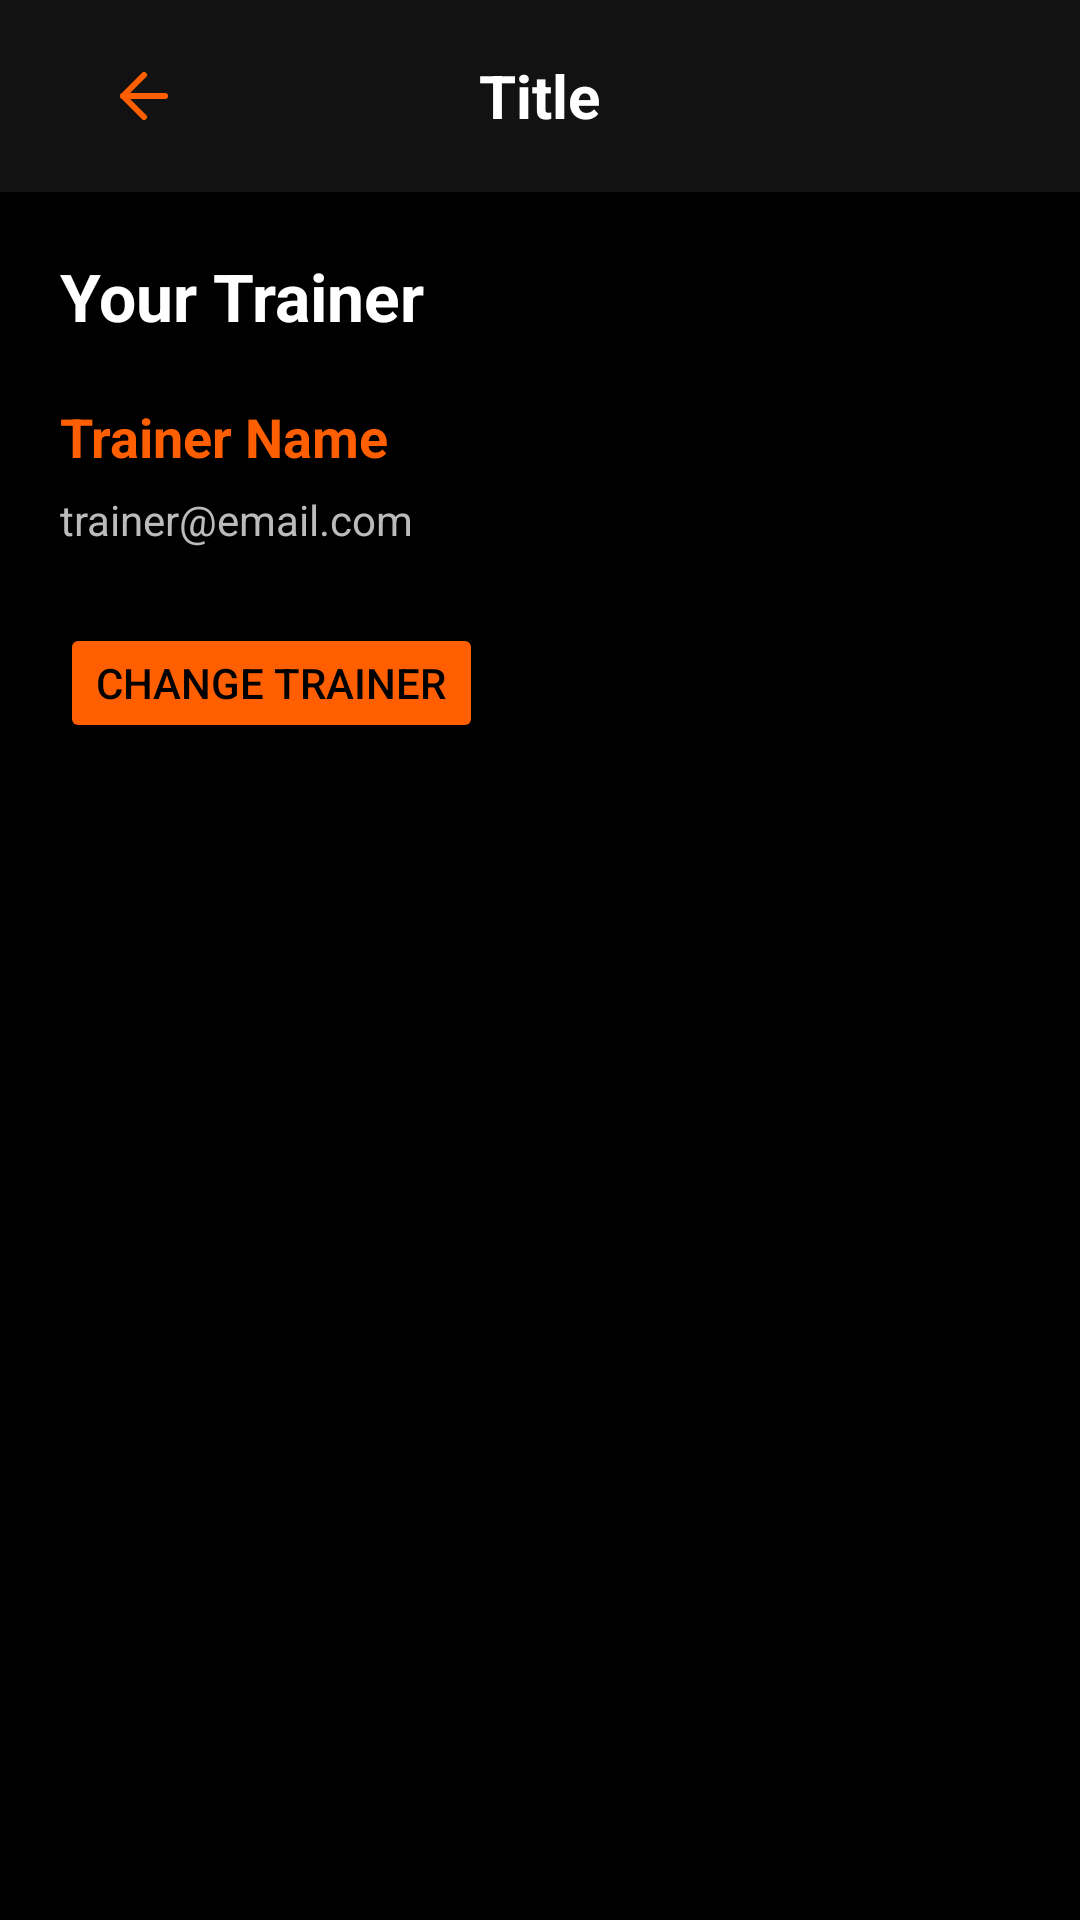

Write the Android layout XML for this screen, with the resource values it uses.
<!-- AndroidManifest.xml: application theme Theme.Trainly -->
<!-- res/layout/activity_current_trainer.xml -->
<LinearLayout xmlns:android="http://schemas.android.com/apk/res/android"
    android:layout_width="match_parent"
    android:layout_height="match_parent"
    android:orientation="vertical"
    android:background="@color/background_dark">

    <include layout="@layout/include_trainee_toolbar" />

    <LinearLayout
        android:layout_width="match_parent"
        android:layout_height="wrap_content"
        android:orientation="vertical"
        android:padding="20dp">

        <TextView
            android:id="@+id/tvCurrentTrainerTitle"
            android:layout_width="wrap_content"
            android:layout_height="wrap_content"
            android:text="Your Trainer"
            android:textSize="22sp"
            android:textStyle="bold"
            android:textColor="@color/text_primary"
            android:paddingBottom="20dp"
            />

    <TextView
        android:id="@+id/tvTrainerName"
        android:layout_width="wrap_content"
        android:layout_height="wrap_content"
        android:text="Trainer Name"
        android:textSize="18sp"
        android:textColor="@color/primary_orange"
        android:textStyle="bold"/>

    <TextView
        android:id="@+id/tvTrainerEmail"
        android:layout_width="wrap_content"
        android:layout_height="wrap_content"
        android:text="trainer@email.com"
        android:textColor="@color/text_secondary"
        android:paddingTop="6dp"/>

        <Button
            android:id="@+id/btnChangeTrainer"
            android:layout_width="wrap_content"
            android:layout_height="40dp"
            android:text="Change Trainer"
            android:layout_marginTop="25dp"
            android:backgroundTint="@color/primary_orange"
            android:textColor="@color/background_dark"/>
    </LinearLayout>
</LinearLayout>
<!-- res/layout/include_trainee_toolbar.xml (included above) -->
<?xml version="1.0" encoding="utf-8"?>
<RelativeLayout xmlns:android="http://schemas.android.com/apk/res/android"
    android:layout_width="match_parent"
    android:layout_height="wrap_content"
    android:padding="16dp"
    android:background="@color/card_dark">

    <ImageView
        android:id="@+id/btnBack"
        android:layout_width="32dp"
        android:layout_height="32dp"
        android:src="@drawable/go_back"
        android:layout_centerVertical="true"
        android:layout_alignParentStart="true"
        android:layout_marginStart="16dp"
        android:padding="4dp" />

    <TextView
        android:id="@+id/tvToolbarTitle"
        android:layout_width="wrap_content"
        android:layout_height="wrap_content"
        android:textColor="@color/text_primary"
        android:textSize="20sp"
        android:textStyle="bold"
        android:layout_centerInParent="true"
        android:layout_marginStart="16dp"
        android:layout_marginEnd="16dp"
        android:text="Title" />

</RelativeLayout>
<!-- resources referenced by this layout -->
<resources>
  <color name="background_dark">#000000</color>
  <color name="card_dark">#121212</color>
  <color name="primary_orange">#FF5F00</color>
  <color name="text_primary">#FFFFFF</color>
  <color name="text_secondary">#BBBBBB</color>
  <!-- drawable go_back (drawable) -->
  <vector xmlns:android="http://schemas.android.com/apk/res/android"
      android:width="24dp"
      android:height="24dp"
      android:viewportWidth="24"
      android:viewportHeight="24">
  
      
      <path
          android:fillColor="@android:color/transparent"
          android:strokeColor="@color/primary_orange"
          android:strokeWidth="2"
          android:strokeLineCap="round"
          android:strokeLineJoin="round"
          android:pathData="M12,19L5,12L12,5"/>
  
      
      <path
          android:fillColor="@android:color/transparent"
          android:strokeColor="@color/primary_orange"
          android:strokeWidth="2"
          android:strokeLineCap="round"
          android:strokeLineJoin="round"
          android:pathData="M19,12H5"/>
  </vector>
  <style name="Theme.Trainly" parent="Base.Theme.Trainly" />
  <style name="Base.Theme.Trainly" parent="Theme.Material3.DayNight.NoActionBar">
          
      </style>
</resources>
